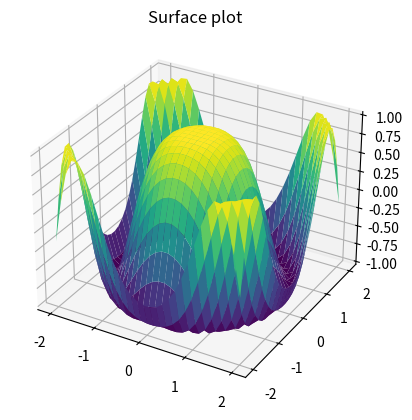

Here is the Python script that generated this plot:
from mpl_toolkits import mplot3d
import numpy as np
import matplotlib.pyplot as plt
#求向量积(outer()方法又称外积)
x = np.outer(np.linspace(-2, 2, 30), np.ones(30))
print(x.shape)
#矩阵转置
y = x.copy().T 
#数据z
z = np.cos(x ** 2 + y ** 2)
#绘制曲面图
fig = plt.figure()
ax = plt.axes(projection='3d')
# 调用plot_surface()函数
ax.plot_surface(x, y, z,cmap='viridis', edgecolor='none')
ax.set_title('Surface plot')
plt.show()